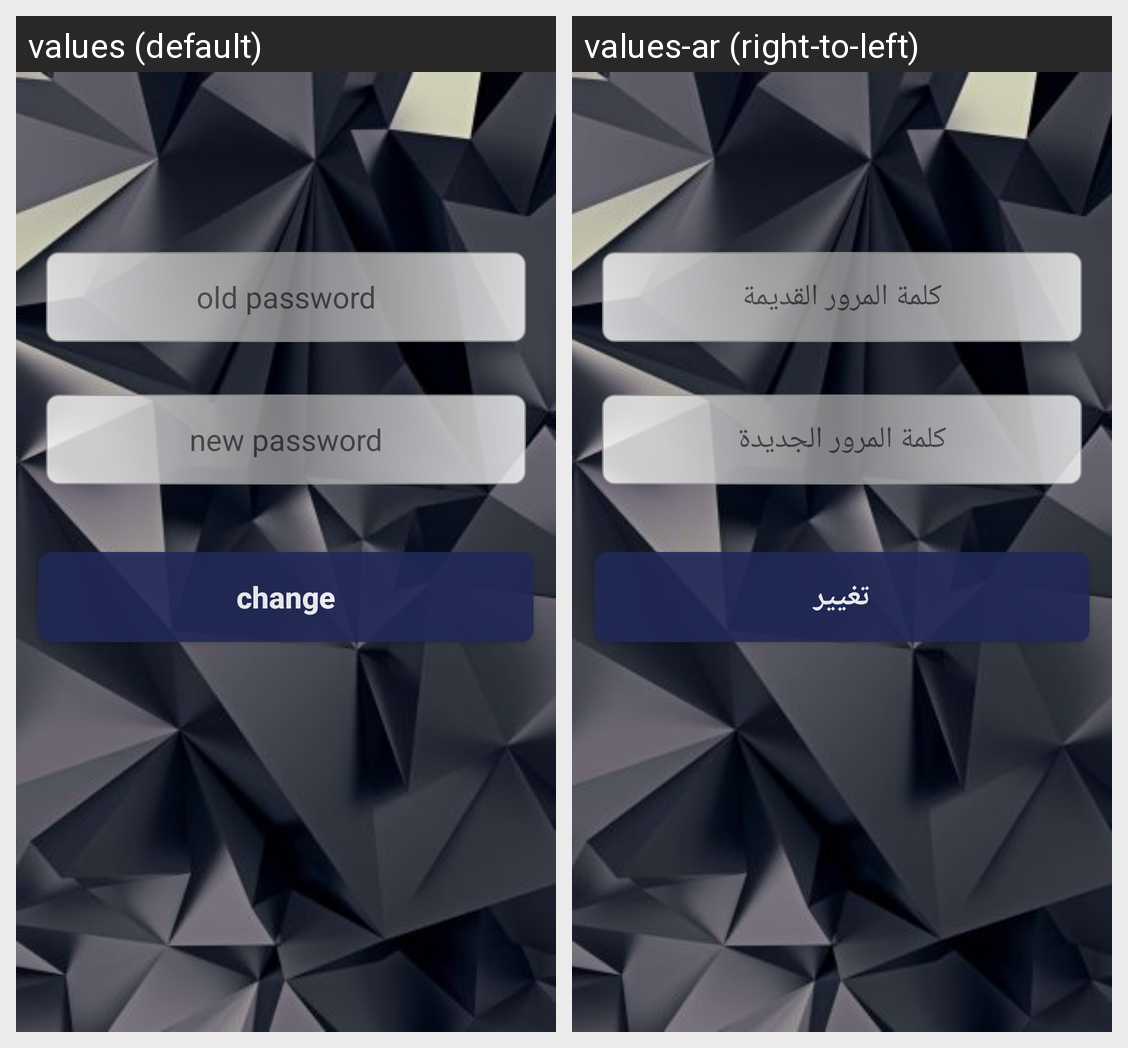

Translations of the strings shown on this Android screen, per locale in the grid:
Android screen res/layout/activity_change_pass.xml rendered under 2 locales, left to right: values (default), values-ar (right-to-left). Device: Nexus 5 (rendered at 1080×1920; each locale shown at half size, 540×960, under a caption strip naming it); theme Theme.Game.
Strings drawn on this screen, with the default value and each locale's value (text and hints the layout hard-codes, and strings that could not be matched under every locale, appear in the picture but are not listed):

old_password
  values: old password
  values-ar: كلمة المرور القديمة

new_password
  values: new password
  values-ar: كلمة المرور الجديدة

change
  values: change
  values-ar: تغيير
